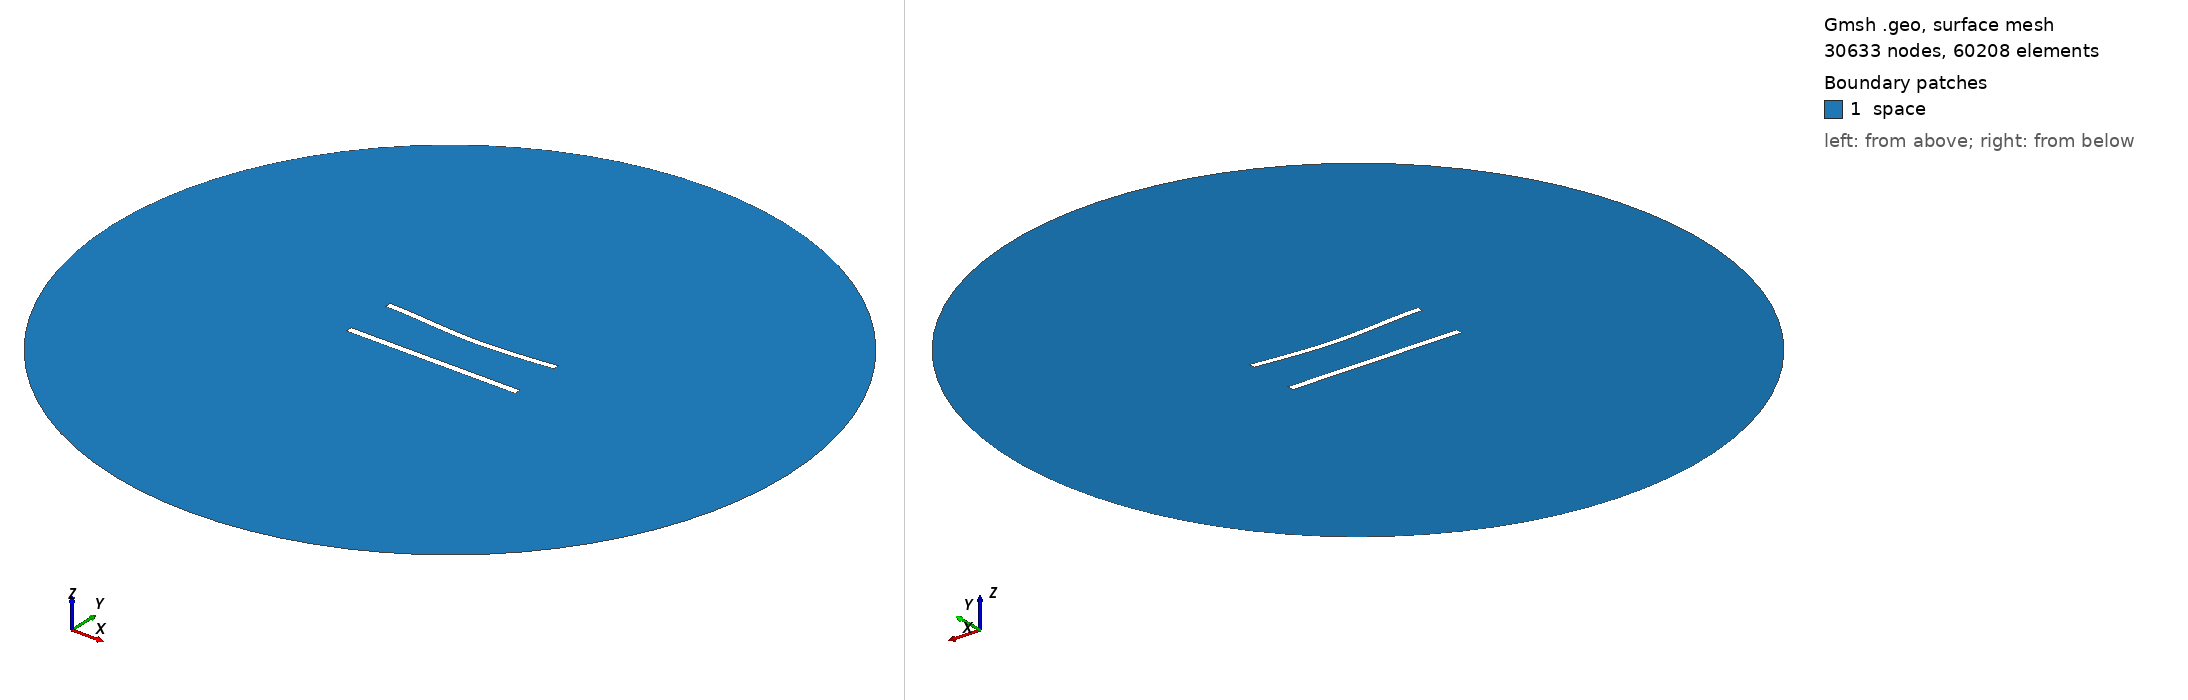

Gmsh geometry script, surface-meshed: 30633 nodes, 60208 surface elements. Boundary patches (legend numbers): 1 space. Left view from above one corner, right view from below the opposite corner. Legend entries are the model's physical surfaces. The drawing asked Gmsh for element sizes between 1% and 20% of the model's largest extent; the script's own settings can give other sizes.

=== 734.geo (drawn) ===
//---------------------------------------
// Geometry kernel
//---------------------------------------

SetFactory("OpenCASCADE");



//---------------------------------------
// Parameters of the geometry
//---------------------------------------

// Overetch of the upper plate
overetch = 0.125;

// Distance between the plates
distance = 30.0;

// Discretization over the x axis (for the deformation)
nx = 50; 

// Length of the plate
L = 100 - overetch; 

// Number of modes
n = 4; 

// 1st mode coefficient
coeff(1) = -1.5;
beta(1) = 0.596864 * 3.1415926535 / L;

// 2nd mode coefficient
coeff(2) = -1.5;
beta(2) = 1.49418 * 3.1415926535 / L;

// 3rd mode coefficient
coeff(3) = 0.0;
beta(3) = 2.50025 * 3.1415926535 / L;

// 4th mode coefficient
coeff(4) = 0.0;
beta(4) = 3.49999 * 3.1415926535 / L;



//---------------------------------------
// Upper plate (deformed rectangle)
//---------------------------------------

// Coordiantes of the upper plate
xmin = -50;
xmax = 50 - overetch;

// Height of the upper plate
yheight = 4 - 2 * overetch;

// Indexes of the points
UpperID[] = {};
LowerID[] = {};
LeftID[] = {};
RightID[] = {};

// Point index
p = 1;

// Horizontal edges
For i In {1:nx}
    x = xmin + (i-1)*(xmax - xmin)/(nx-1);

    y_bottom = distance / 2 + overetch;
    For j In {1:n}
        C = (Cosh(beta(j)*L) + Cos(beta(j)*L)) / (Sinh(beta(j)*L) + Sin(beta(j)*L));
        y_bottom  = y_bottom + coeff(j) * (Cosh(beta(j)*(x+50)) - Cos(beta(j)*(x+50)) - C * (Sinh(beta(j)*(x+50)) - Sin(beta(j)*(x+50))));
    EndFor

    y_top = y_bottom + yheight;

    Point(p) = {x, y_top, 0, 1.0};
    UpperID[i] = p;
    p = p + 1;

    Point(p) = {x, y_bottom, 0, 1.0};
    LowerID[i] = p;
    p = p + 1;
EndFor

// Create point lists
UpperPts[] = {}; LowerPts[] = {};
For i In {1:nx}
  UpperPts[] += {UpperID[i]};
  LowerPts[] += {LowerID[i]};
EndFor

// Build splines
Spline(1) = {UpperPts[]};
Spline(2) = {LowerPts[]};
Line(3) = {LowerPts[nx-1], UpperPts[nx-1]};
Line(4) = {LowerPts[0], UpperPts[0]};

// Build the plane surface
Curve Loop(1) = {2, 3, -1, -4};
Plane Surface(1) = {1};



//---------------------------------------
// Lower plate (rectangle)
//---------------------------------------

// Vertices
Point(1001) = {-50, -distance/2, 0, 1.0};
Point(1002) = { 50, -distance/2, 0, 1.0};
Point(1003) = { 50,  -distance/2 + 4, 0, 1.0};
Point(1004) = {-50,  -distance/2 + 4, 0, 1.0};

// Edges
Line(5) = {1001, 1002};
Line(6) = {1002, 1003};
Line(7) = {1003, 1004};
Line(8) = {1004, 1001};

// Plane surface
Line Loop(2) = {5, 6, 7, 8};
Plane Surface(2) = {2}; 



//---------------------------------------
// Outer (fictious) boundary
//---------------------------------------

// Points
Point(1005) = {0, 0, 0};       // Center
Point(1006) = {200, 0, 0};     // Start point
Point(1007) = {0, 200, 0};     // 90 degrees
Point(1008) = {-200, 0, 0};    // 180 degrees
Point(1009) = {0, -200, 0};    // 270 degrees

// Circle arcs (each needs start, center, end)
Circle(9) = {1006, 1005, 1007};
Circle(10) = {1007, 1005, 1008};
Circle(11) = {1008, 1005, 1009};
Circle(12) = {1009, 1005, 1006};

// Plane surface for the entire domain
Curve Loop(3) = {9, 10, 11, 12};
Surface(3) = {3};

// Subtract the plates from the whole domain to obtain the actual domain where we want to solve the equations
BooleanDifference{ Surface{3}; Delete; }{ Surface{1}; Surface{2}; Delete; }




//---------------------------------------
// Transfinite Lines/Curves
//---------------------------------------

// Set the number of points on the boundaries
r = 6;
d = 0.15;

// Plates
Transfinite Curve {1} = 50*r/4 Using Progression 1;
Transfinite Line {2} = 50*r Using Progression 1;
Transfinite Curve {3, 4} = 2*r Using Progression 1+d;
Transfinite Line {5} = 50*r/4 Using Progression 1;
Transfinite Line {7} = 50*r Using Progression 1;
Transfinite Line {6} = 2*r Using Progression 1-d;
Transfinite Line {8} = 2*r Using Progression 1+d;

// Outer boundary
Transfinite Line {9, 10, 11, 12} = 20 Using Progression 1;



//---------------------------------------
// Physical groups
//---------------------------------------                

// Physical curves (boundaries)
Physical Line("force_segment", 10) = {2};
Physical Line("upper_plate", 11) = {1, 3, 4};
Physical Line("lower_plate", 12) = {5, 6, 7, 8};
Physical Line("boundary", 20) = {9, 10, 11, 12};

// Physical Surfaces
Physical Surface("space", 30) = {3};



//---------------------------------------
// 6. Generate the Mesh
//---------------------------------------

// 2D mesh generation
Mesh 2;
